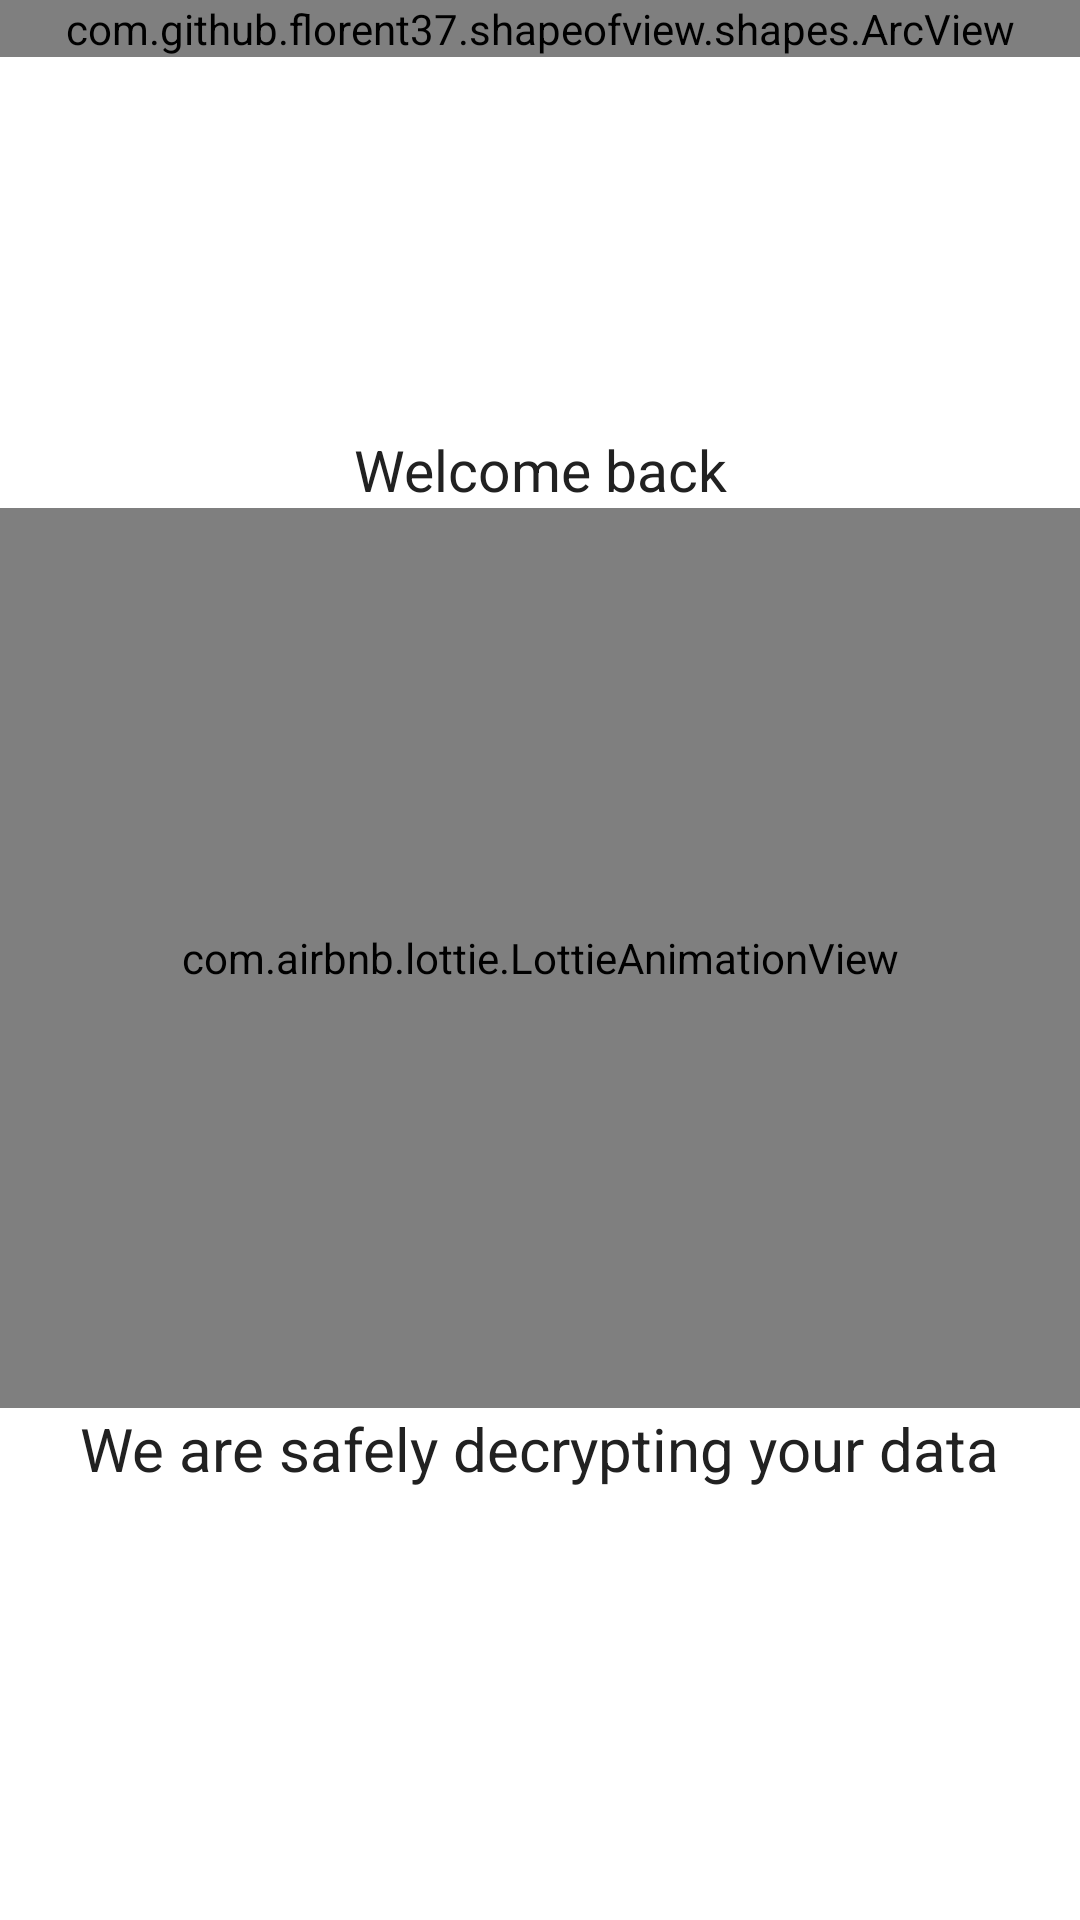

Here is an Android app screen rendered from its layout file. Give the layout XML and the strings, colors and styles it references.
<!-- AndroidManifest.xml: application theme AppTheme -->
<!-- res/layout/activity_loading.xml -->
<?xml version="1.0" encoding="utf-8"?>
<RelativeLayout
    xmlns:android="http://schemas.android.com/apk/res/android"
    xmlns:app="http://schemas.android.com/apk/res-auto"
    xmlns:tools="http://schemas.android.com/tools"
    android:layout_width="match_parent"
    android:layout_height="match_parent"
    tools:context=".UI.Authentication.LoadingActivity"
    android:background="@android:color/white">

    <com.github.florent37.shapeofview.shapes.ArcView
        android:layout_width="match_parent"
        android:layout_height="wrap_content"
        app:shape_arc_position="bottom"
        app:shape_arc_height="40dp">
        <RelativeLayout
            android:layout_width="match_parent"
            android:layout_height="150dp"
            android:background="@color/colorPrimaryDark">

            <ImageView
                android:layout_width="100dp"
                android:layout_height="100dp"
                android:layout_centerInParent="true"
                android:background="@mipmap/ic_launcher" />
        </RelativeLayout>

    </com.github.florent37.shapeofview.shapes.ArcView>

    <LinearLayout
        android:layout_width="match_parent"
        android:layout_height="wrap_content"
        android:orientation="vertical"
        android:layout_centerInParent="true">

        <TextView
            android:layout_width="wrap_content"
            android:layout_height="wrap_content"
            android:id="@+id/welcome_message"
            android:text="Welcome back"
            android:gravity="center_horizontal"
            android:layout_gravity="center_horizontal"
            android:textColor="@color/mate_black"
            android:textSize="19sp"/>

        <com.airbnb.lottie.LottieAnimationView
            android:id="@+id/animation_view"
            android:layout_width="match_parent"
            android:layout_height="300dp"
            app:lottie_rawRes="@raw/encrypt"
            app:lottie_loop="true"
            app:lottie_autoPlay="true"/>

        <TextView
            android:layout_width="wrap_content"
            android:layout_height="wrap_content"
            android:text="We are safely decrypting your data"
            android:layout_gravity="center_horizontal"
            android:textColor="@color/mate_black"
            android:textSize="20sp"/>

    </LinearLayout>

</RelativeLayout>
<!-- resources referenced by this layout -->
<resources>
  <color name="colorPrimaryDark">#0039cb</color>
  <color name="mate_black">#212121</color>
  <!-- mipmap ic_launcher: png bitmap (mipmap-hdpi, 2120 bytes) -->
  <style name="AppTheme" parent="Theme.AppCompat.Light.NoActionBar">
          
          <item name="colorPrimary">@color/colorPrimary</item>
          <item name="colorPrimaryDark">@color/colorPrimaryDark</item>
          <item name="colorAccent">@color/colorAccent</item>
      </style>
  <color name="colorPrimary">#2962ff</color>
  <color name="colorAccent">#768fff</color>
</resources>
